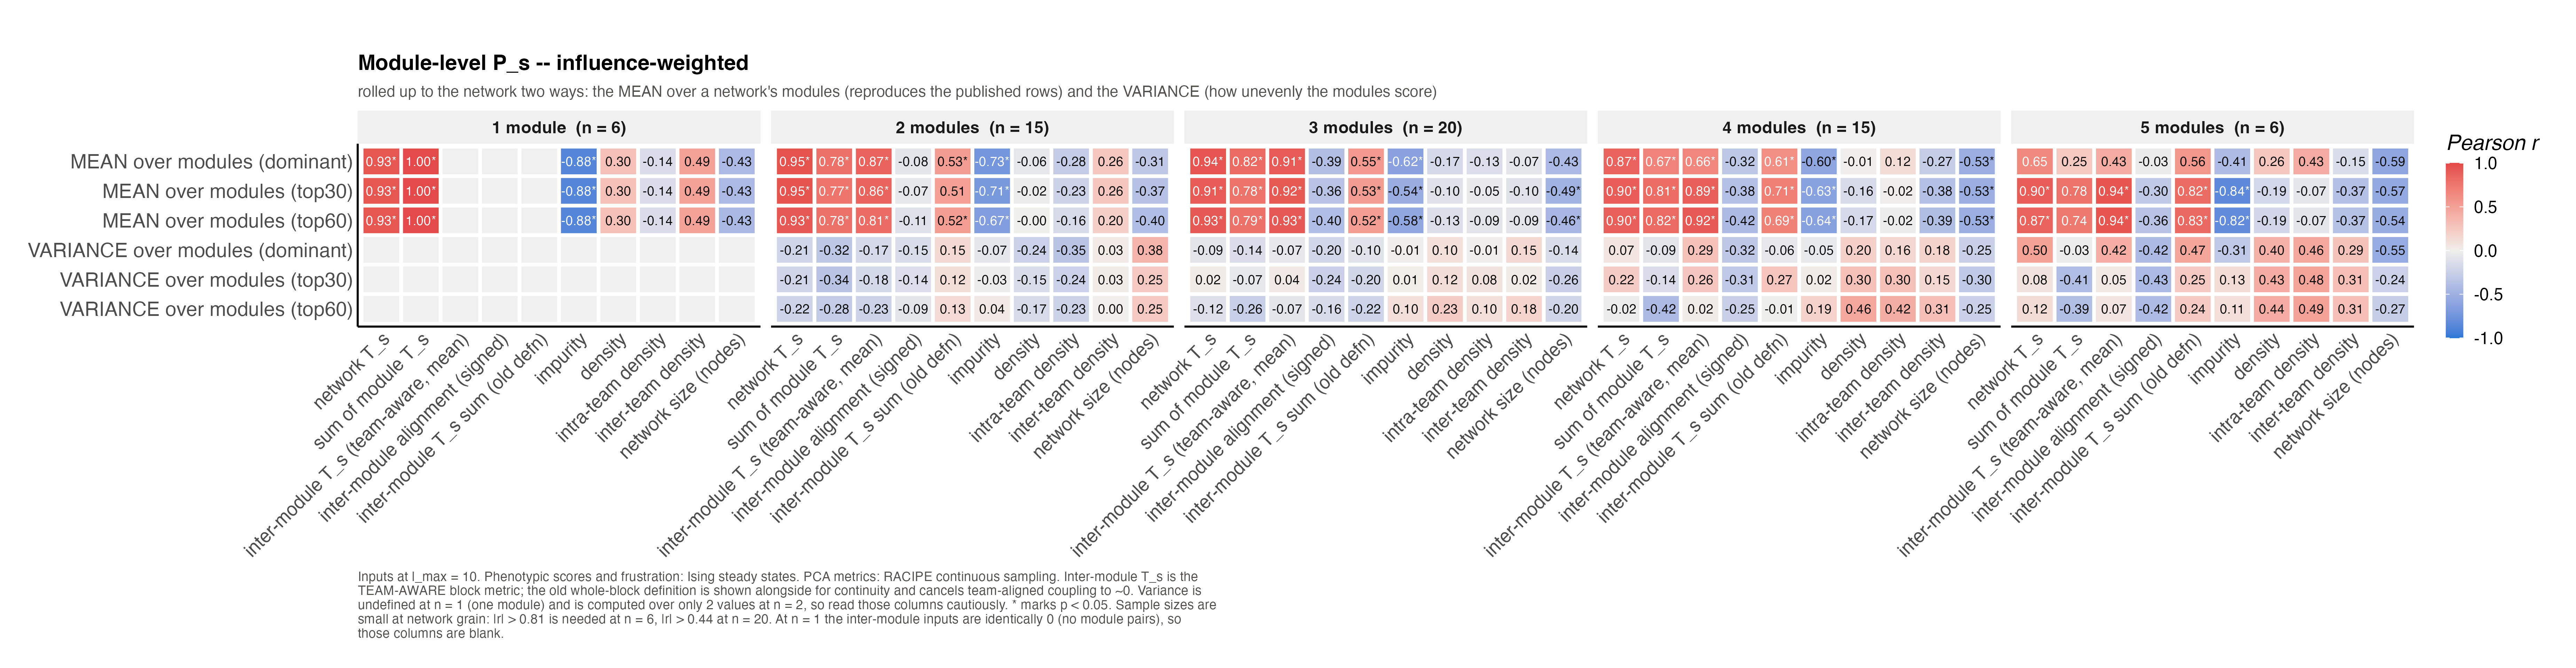

Data behind this chart, as committed beside it:
grp, input, output, r, p, n
1, T_network, MEAN over modules (dominant), 0.9308, 0.007011, 6
1, T_network, MEAN over modules (top30), 0.9308, 0.007011, 6
1, T_network, MEAN over modules (top60), 0.9306, 0.007066, 6
1, T_network, VARIANCE over modules (dominant), NA, NA, 0
1, T_network, VARIANCE over modules (top30), NA, NA, 0
1, T_network, VARIANCE over modules (top60), NA, NA, 0
1, T_network_intra_sum, MEAN over modules (dominant), 0.9962, 2.18380599878918e-05, 6
1, T_network_intra_sum, MEAN over modules (top30), 0.9962, 2.18380599878918e-05, 6
1, T_network_intra_sum, MEAN over modules (top60), 0.9962, 2.14353871474014e-05, 6
1, T_network_intra_sum, VARIANCE over modules (dominant), NA, NA, 0
1, T_network_intra_sum, VARIANCE over modules (top30), NA, NA, 0
1, T_network_intra_sum, VARIANCE over modules (top60), NA, NA, 0
1, T_inter_blocks_mean, MEAN over modules (dominant), NA, NA, 6
1, T_inter_blocks_mean, MEAN over modules (top30), NA, NA, 6
1, T_inter_blocks_mean, MEAN over modules (top60), NA, NA, 6
1, T_inter_blocks_mean, VARIANCE over modules (dominant), NA, NA, 0
1, T_inter_blocks_mean, VARIANCE over modules (top30), NA, NA, 0
1, T_inter_blocks_mean, VARIANCE over modules (top60), NA, NA, 0
1, T_inter_aligned_mean, MEAN over modules (dominant), NA, NA, 6
1, T_inter_aligned_mean, MEAN over modules (top30), NA, NA, 6
1, T_inter_aligned_mean, MEAN over modules (top60), NA, NA, 6
1, T_inter_aligned_mean, VARIANCE over modules (dominant), NA, NA, 0
1, T_inter_aligned_mean, VARIANCE over modules (top30), NA, NA, 0
1, T_inter_aligned_mean, VARIANCE over modules (top60), NA, NA, 0
1, T_inter_sum, MEAN over modules (dominant), NA, NA, 6
1, T_inter_sum, MEAN over modules (top30), NA, NA, 6
1, T_inter_sum, MEAN over modules (top60), NA, NA, 6
1, T_inter_sum, VARIANCE over modules (dominant), NA, NA, 0
1, T_inter_sum, VARIANCE over modules (top30), NA, NA, 0
1, T_inter_sum, VARIANCE over modules (top60), NA, NA, 0
1, impurity, MEAN over modules (dominant), -0.8784, 0.02129, 6
1, impurity, MEAN over modules (top30), -0.8784, 0.02129, 6
1, impurity, MEAN over modules (top60), -0.8778, 0.02149, 6
1, impurity, VARIANCE over modules (dominant), NA, NA, 0
1, impurity, VARIANCE over modules (top30), NA, NA, 0
1, impurity, VARIANCE over modules (top60), NA, NA, 0
1, density, MEAN over modules (dominant), 0.3017, 0.5612, 6
1, density, MEAN over modules (top30), 0.3017, 0.5612, 6
1, density, MEAN over modules (top60), 0.3023, 0.5603, 6
1, density, VARIANCE over modules (dominant), NA, NA, 0
1, density, VARIANCE over modules (top30), NA, NA, 0
1, density, VARIANCE over modules (top60), NA, NA, 0
1, intra_density, MEAN over modules (dominant), -0.144, 0.7855, 6
1, intra_density, MEAN over modules (top30), -0.144, 0.7855, 6
1, intra_density, MEAN over modules (top60), -0.144, 0.7855, 6
1, intra_density, VARIANCE over modules (dominant), NA, NA, 0
1, intra_density, VARIANCE over modules (top30), NA, NA, 0
1, intra_density, VARIANCE over modules (top60), NA, NA, 0
1, inter_density, MEAN over modules (dominant), 0.4892, 0.3247, 6
1, inter_density, MEAN over modules (top30), 0.4892, 0.3247, 6
1, inter_density, MEAN over modules (top60), 0.4901, 0.3237, 6
1, inter_density, VARIANCE over modules (dominant), NA, NA, 0
1, inter_density, VARIANCE over modules (top30), NA, NA, 0
1, inter_density, VARIANCE over modules (top60), NA, NA, 0
1, n_nodes, MEAN over modules (dominant), -0.4336, 0.3904, 6
1, n_nodes, MEAN over modules (top30), -0.4336, 0.3904, 6
1, n_nodes, MEAN over modules (top60), -0.4336, 0.3903, 6
1, n_nodes, VARIANCE over modules (dominant), NA, NA, 0
1, n_nodes, VARIANCE over modules (top30), NA, NA, 0
1, n_nodes, VARIANCE over modules (top60), NA, NA, 0
... 240 more rows
